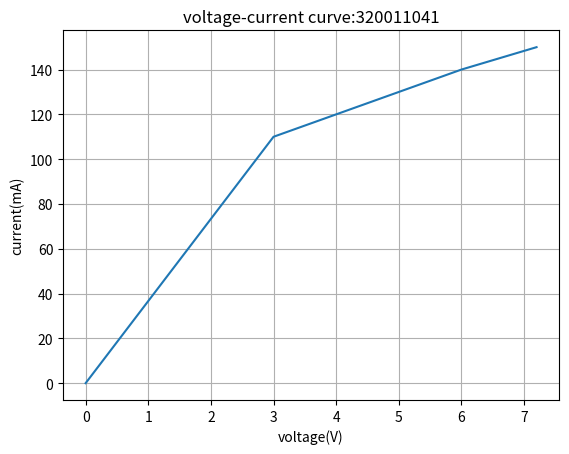

Here is the Python script that generated this plot:
import time
import numpy as np
import matplotlib.pyplot as plt
voltage= np.array([0,3,4,5,6,7.2])
current = np.array([0,110,120,130,140,150])
plt.figure(1)
plt.plot(voltage,current)
plt.title('voltage-current curve:320011041')
plt.xlabel('voltage(V)')
plt.ylabel('current(mA)')
plt.grid(axis='both')
plt.show(1)